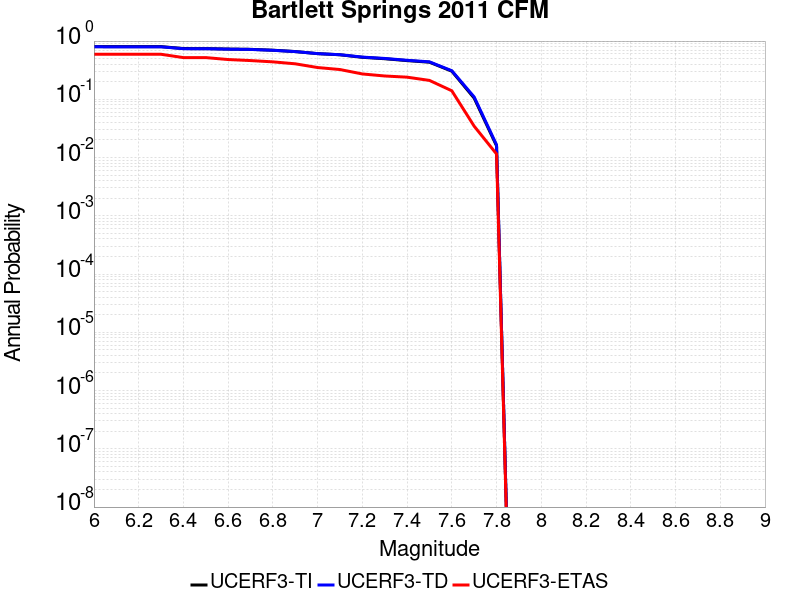

Source data for this figure (header and first rows):
Magnitude, UCERF3-TI Prob, UCERF3-TD Prob, UCERF3-ETAS Prob
6.0, 0.8033, 0.7968, 0.5931
6.1, 0.803, 0.7965, 0.5931
6.2, 0.8029, 0.7964, 0.5931
6.3, 0.8026, 0.7961, 0.5931
6.4, 0.7437, 0.7392, 0.5202
6.5, 0.7428, 0.7384, 0.5202
6.6, 0.7293, 0.7259, 0.4818
6.7, 0.721, 0.7181, 0.4626
6.8, 0.6963, 0.694, 0.4395
6.9, 0.6608, 0.6592, 0.4069
7.0, 0.6083, 0.6086, 0.3512
7.1, 0.5815, 0.5832, 0.3244
7.2, 0.5261, 0.5308, 0.2726
7.3, 0.4975, 0.5031, 0.2514
7.4, 0.4617, 0.4677, 0.2399
7.5, 0.4336, 0.44, 0.2111
7.6, 0.3041, 0.3097, 0.1401
7.7, 0.1049, 0.1097, 0.03455
7.8, 0.0159, 0.01654, 0.01152
